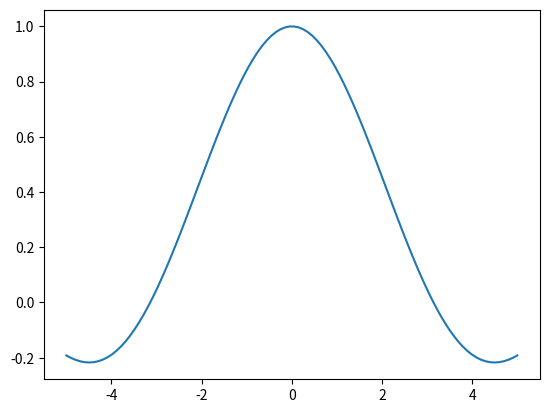

Reproduce this figure in Python.
import matplotlib.pyplot as plt
import numpy as np

# 创建一些数据
x = np.linspace(-5, 5, 100)
y = np.sin(x) / x

# 绘制图形
plt.plot(x, y)

# 在y轴的正负无穷大处添加标记
plt.axhline(y=np.inf, color='r', linestyle='--')
plt.axhline(y=-np.inf, color='r', linestyle='--')

# 显示图形
plt.show()
